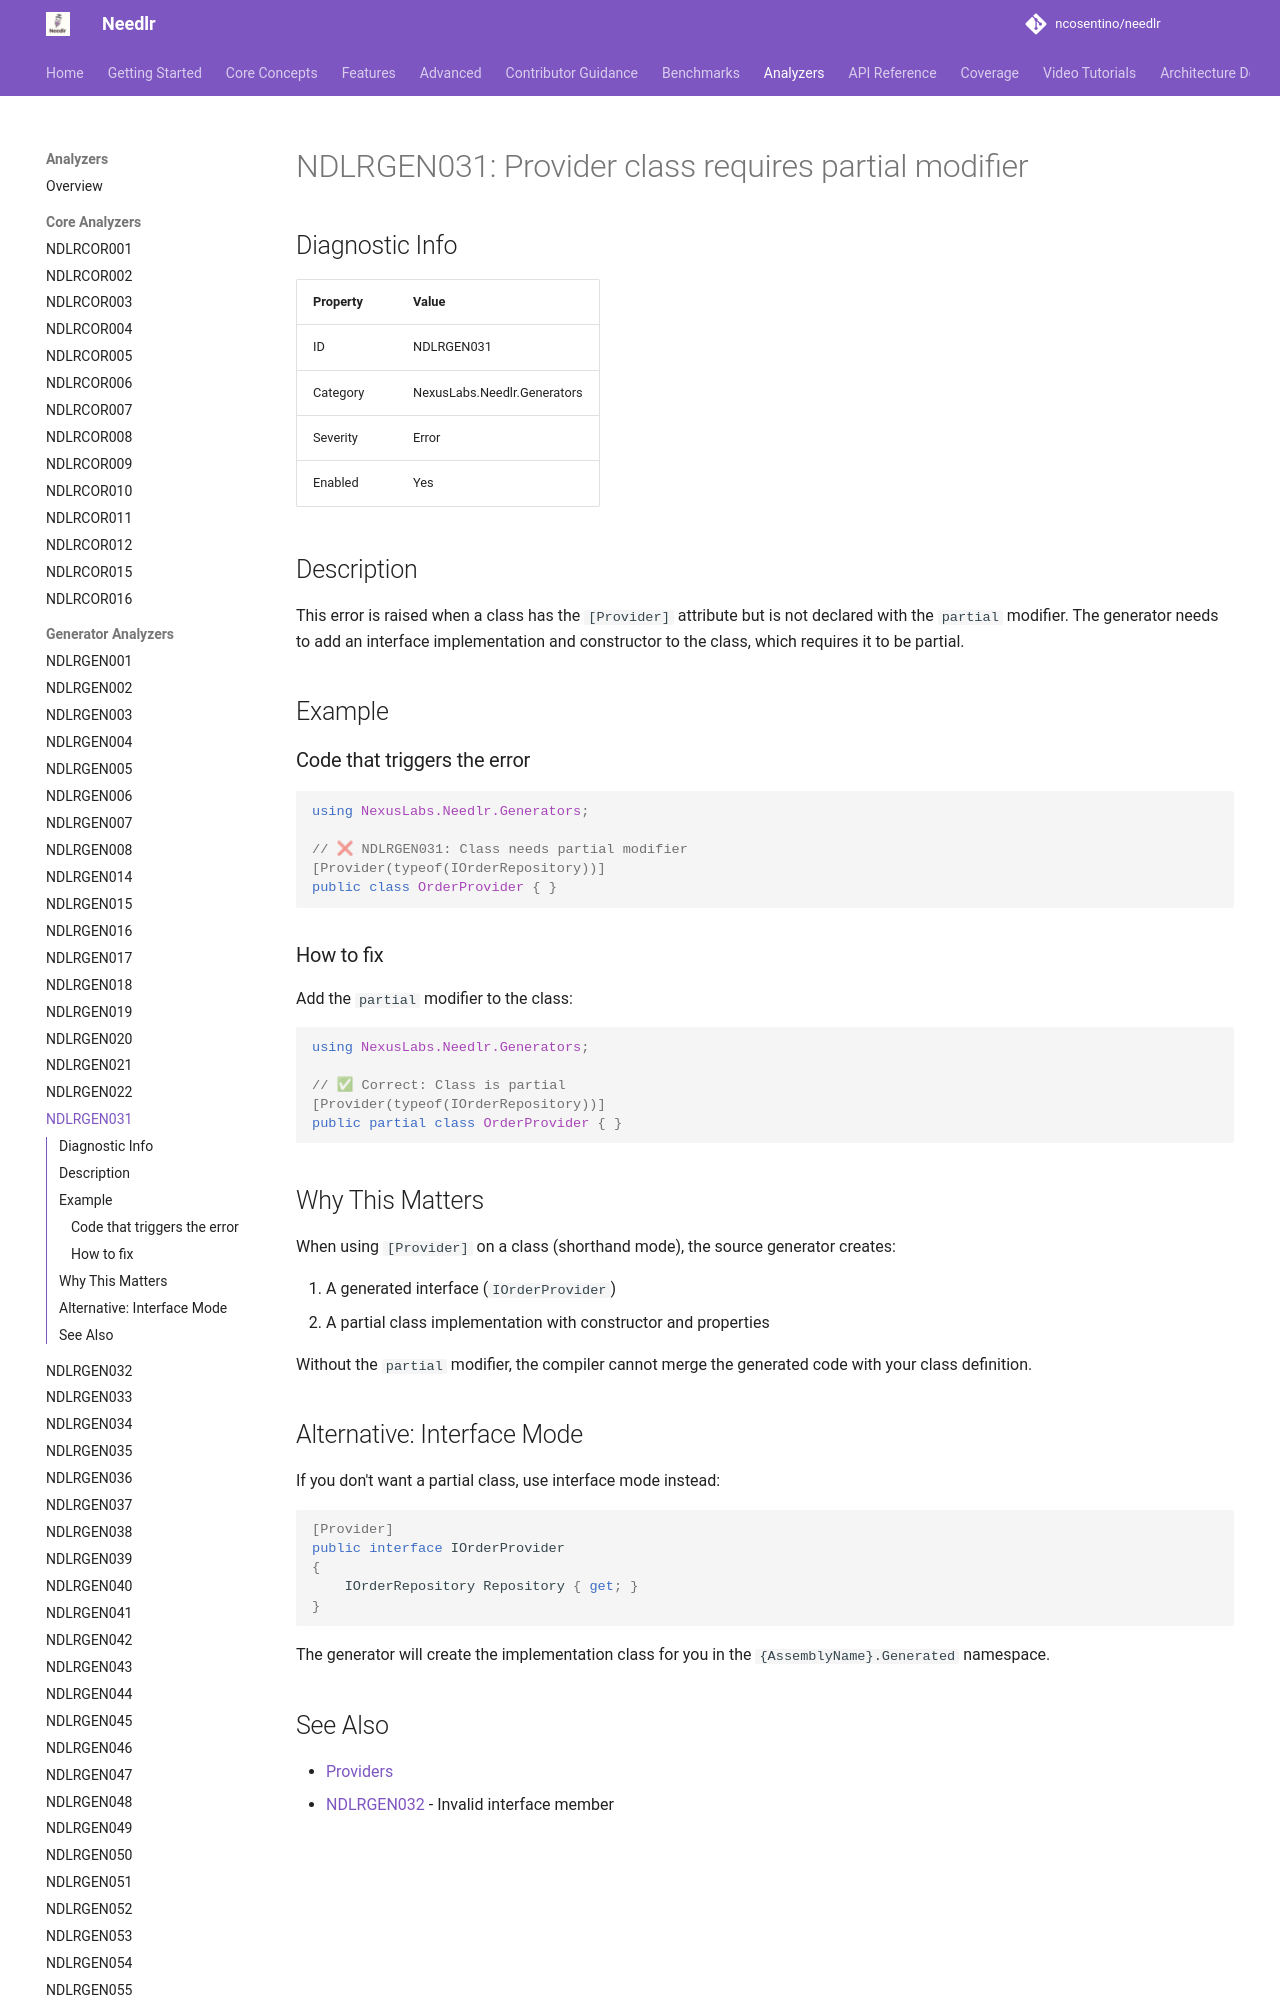

repository: ncosentino/needlr · page: analyzers/NDLRGEN031/index.html · generator: mkdocs

# NDLRGEN031: Provider class requires partial modifier

## Diagnostic Info

| Property | Value |
|----------|-------|
| ID | NDLRGEN031 |
| Category | NexusLabs.Needlr.Generators |
| Severity | Error |
| Enabled | Yes |

## Description

This error is raised when a class has the `[Provider]` attribute but is not declared with the `partial` modifier. The generator needs to add an interface implementation and constructor to the class, which requires it to be partial.

## Example

### Code that triggers the error

```csharp
using NexusLabs.Needlr.Generators;

// ❌ NDLRGEN031: Class needs partial modifier
[Provider(typeof(IOrderRepository))]
public class OrderProvider { }
```

### How to fix

Add the `partial` modifier to the class:

```csharp
using NexusLabs.Needlr.Generators;

// ✅ Correct: Class is partial
[Provider(typeof(IOrderRepository))]
public partial class OrderProvider { }
```
